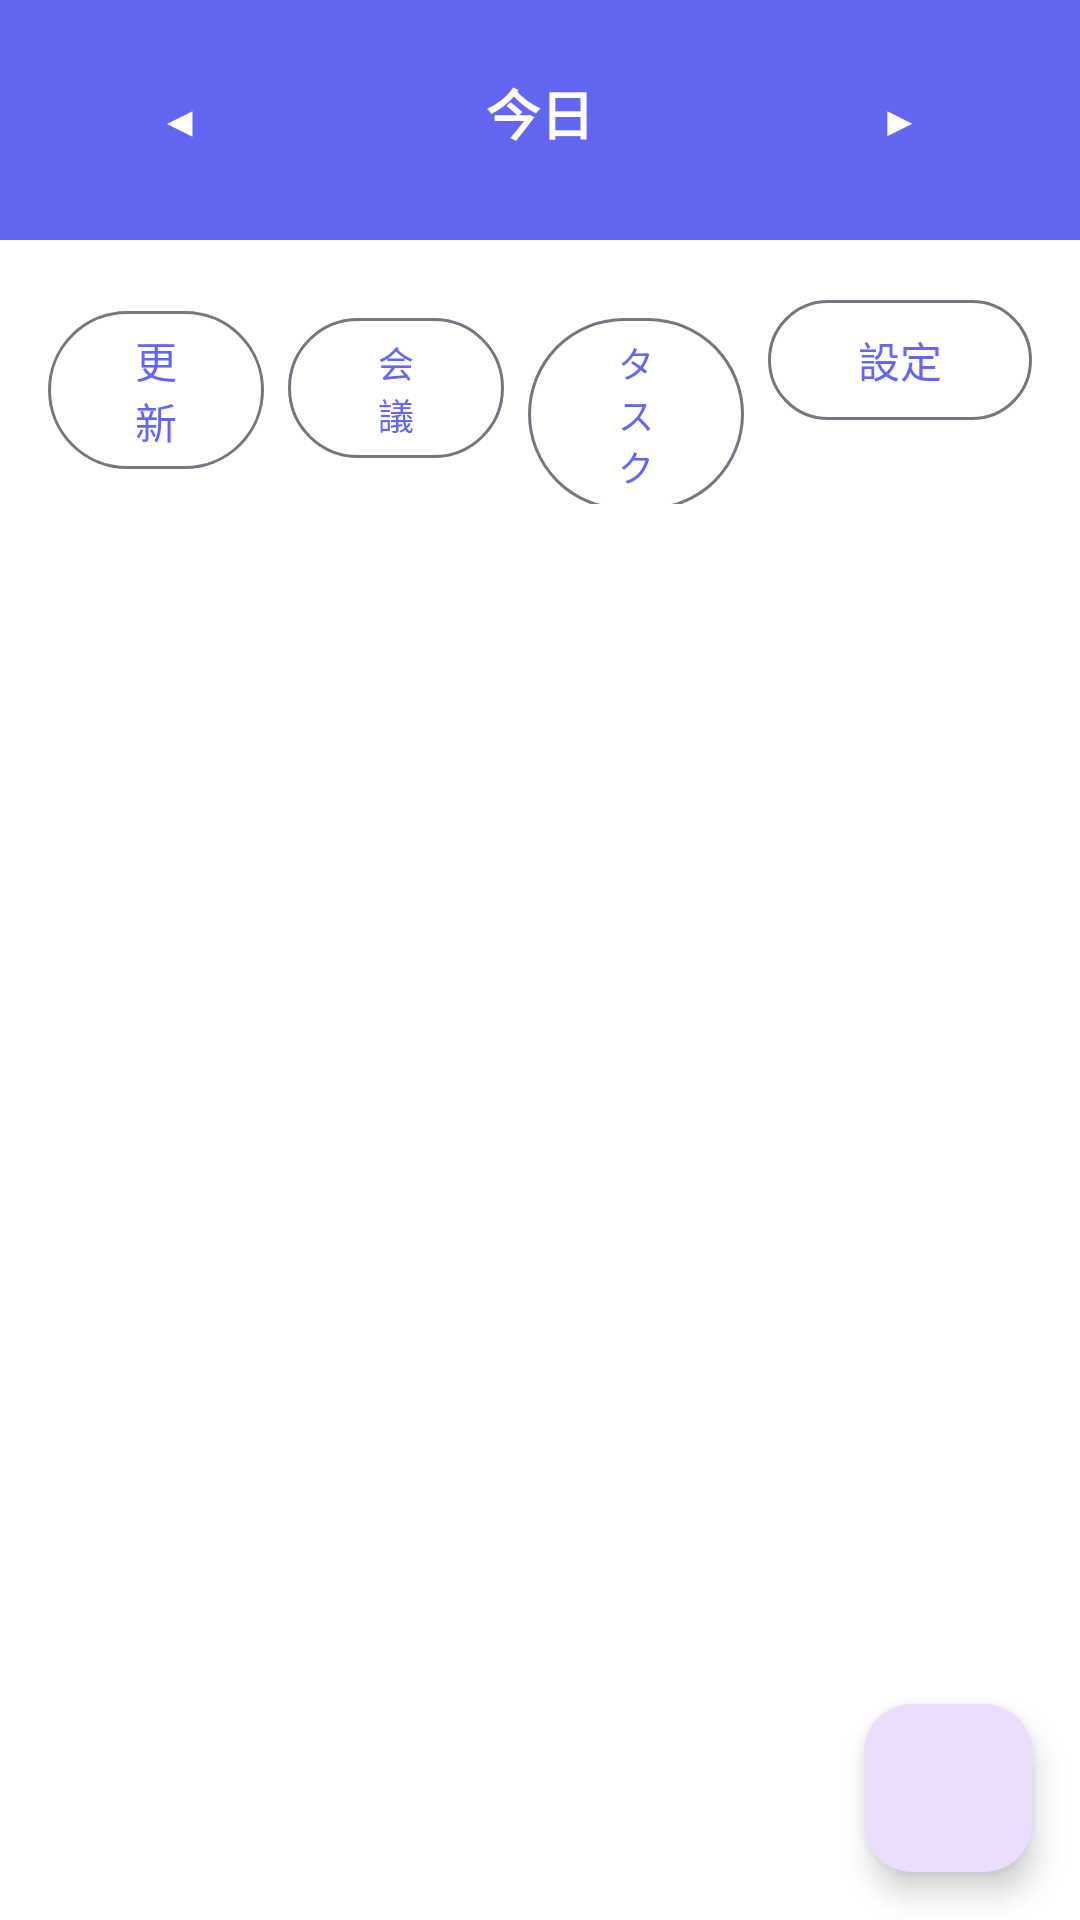

Reconstruct the res/layout file that produces this screen, plus the resources it refers to.
<!-- AndroidManifest.xml: application theme Theme.LumiMei -->
<!-- res/layout/fragment_calendar.xml -->
<?xml version="1.0" encoding="utf-8"?>
<androidx.coordinatorlayout.widget.CoordinatorLayout 
    xmlns:android="http://schemas.android.com/apk/res/android"
    xmlns:app="http://schemas.android.com/apk/res-auto"
    android:layout_width="match_parent"
    android:layout_height="match_parent"
    android:background="@color/background">

    <LinearLayout
        android:layout_width="match_parent"
        android:layout_height="match_parent"
        android:orientation="vertical">

        
        <LinearLayout
            android:layout_width="match_parent"
            android:layout_height="wrap_content"
            android:orientation="horizontal"
            android:padding="16dp"
            android:background="@color/primary">

            <com.google.android.material.button.MaterialButton
                android:id="@+id/button_prev_day"
                style="@style/Widget.Material3.Button.TextButton"
                android:layout_width="wrap_content"
                android:layout_height="wrap_content"
                android:text="◀"
                android:textColor="@color/on_primary" />

            <TextView
                android:id="@+id/text_selected_date"
                android:layout_width="0dp"
                android:layout_height="wrap_content"
                android:layout_weight="1"
                android:gravity="center"
                android:text="今日"
                android:textColor="@color/on_primary"
                android:textSize="18sp"
                android:textStyle="bold" />

            <com.google.android.material.button.MaterialButton
                android:id="@+id/button_next_day"
                style="@style/Widget.Material3.Button.TextButton"
                android:layout_width="wrap_content"
                android:layout_height="wrap_content"
                android:text="▶"
                android:textColor="@color/on_primary" />

        </LinearLayout>

        
        <LinearLayout
            android:layout_width="match_parent"
            android:layout_height="wrap_content"
            android:orientation="horizontal"
            android:padding="16dp">

            <com.google.android.material.button.MaterialButton
                android:id="@+id/button_refresh"
                style="@style/Widget.Material3.Button.OutlinedButton"
                android:layout_width="0dp"
                android:layout_height="wrap_content"
                android:layout_weight="1"
                android:layout_marginEnd="4dp"
                android:text="更新" />

            <com.google.android.material.button.MaterialButton
                android:id="@+id/button_quick_meeting"
                style="@style/Widget.Material3.Button.OutlinedButton"
                android:layout_width="0dp"
                android:layout_height="wrap_content"
                android:layout_weight="1"
                android:layout_marginStart="4dp"
                android:layout_marginEnd="4dp"
                android:text="会議"
                android:textSize="12sp" />

            <com.google.android.material.button.MaterialButton
                android:id="@+id/button_quick_task"
                style="@style/Widget.Material3.Button.OutlinedButton"
                android:layout_width="0dp"
                android:layout_height="wrap_content"
                android:layout_weight="1"
                android:layout_marginStart="4dp"
                android:layout_marginEnd="8dp"
                android:text="タスク"
                android:textSize="12sp" />

            <com.google.android.material.button.MaterialButton
                android:id="@+id/button_calendar_settings"
                style="@style/Widget.Material3.Button.OutlinedButton"
                android:layout_width="wrap_content"
                android:layout_height="wrap_content"
                android:text="設定"
                app:icon="@drawable/ic_settings" />

        </LinearLayout>

        
        <ProgressBar
            android:id="@+id/progress_bar"
            android:layout_width="wrap_content"
            android:layout_height="wrap_content"
            android:layout_gravity="center"
            android:layout_margin="16dp"
            android:visibility="gone" />

        
        <androidx.recyclerview.widget.RecyclerView
            android:id="@+id/recycler_view_events"
            android:layout_width="match_parent"
            android:layout_height="0dp"
            android:layout_weight="1"
            android:padding="16dp" />

        
        <TextView
            android:id="@+id/text_no_events"
            android:layout_width="match_parent"
            android:layout_height="0dp"
            android:layout_weight="1"
            android:gravity="center"
            android:text="@string/calendar_no_events"
            android:textSize="16sp"
            android:textColor="@color/on_background"
            android:visibility="gone" />

    </LinearLayout>

    <com.google.android.material.floatingactionbutton.FloatingActionButton
        android:id="@+id/fab_add_event"
        android:layout_width="wrap_content"
        android:layout_height="wrap_content"
        android:layout_gravity="bottom|end"
        android:layout_margin="16dp"
        android:contentDescription="新しいイベント"
        app:srcCompat="@drawable/ic_add" />

</androidx.coordinatorlayout.widget.CoordinatorLayout>
<!-- resources referenced by this layout -->
<resources>
  <color name="background">#FFFFFF</color>
  <color name="on_background">#1E293B</color>
  <color name="on_primary">#FFFFFF</color>
  <color name="primary">#6366F1</color>
  <string name="calendar_no_events">予定がありません</string>
  <style name="Theme.LumiMei" parent="Base.Theme.LumiMei" />
  <style name="Base.Theme.LumiMei" parent="Theme.Material3.Light.NoActionBar">
          
          <item name="colorPrimary">@color/primary</item>
          <item name="colorPrimaryVariant">@color/primary_variant</item>
          <item name="colorOnPrimary">@color/on_primary</item>
          
          
          <item name="colorSecondary">@color/secondary</item>
          <item name="colorSecondaryVariant">@color/secondary_variant</item>
          <item name="colorOnSecondary">@color/on_secondary</item>
          
          
          <item name="android:colorBackground">@color/background</item>
          <item name="colorSurface">@color/surface</item>
          <item name="colorOnBackground">@color/on_background</item>
          <item name="colorOnSurface">@color/on_surface</item>
          
          
          <item name="android:statusBarColor">@color/primary</item>
          <item name="android:windowLightStatusBar">false</item>
          
          
          <item name="android:navigationBarColor">@color/background</item>
          <item name="android:windowLightNavigationBar" tools:targetApi="o">true</item>
      </style>
  <color name="primary_variant">#4F46E5</color>
  <color name="secondary">#EC4899</color>
  <color name="secondary_variant">#DB2777</color>
  <color name="on_secondary">#FFFFFF</color>
  <color name="surface">#FFFFFF</color>
  <color name="on_surface">#1E293B</color>
</resources>
